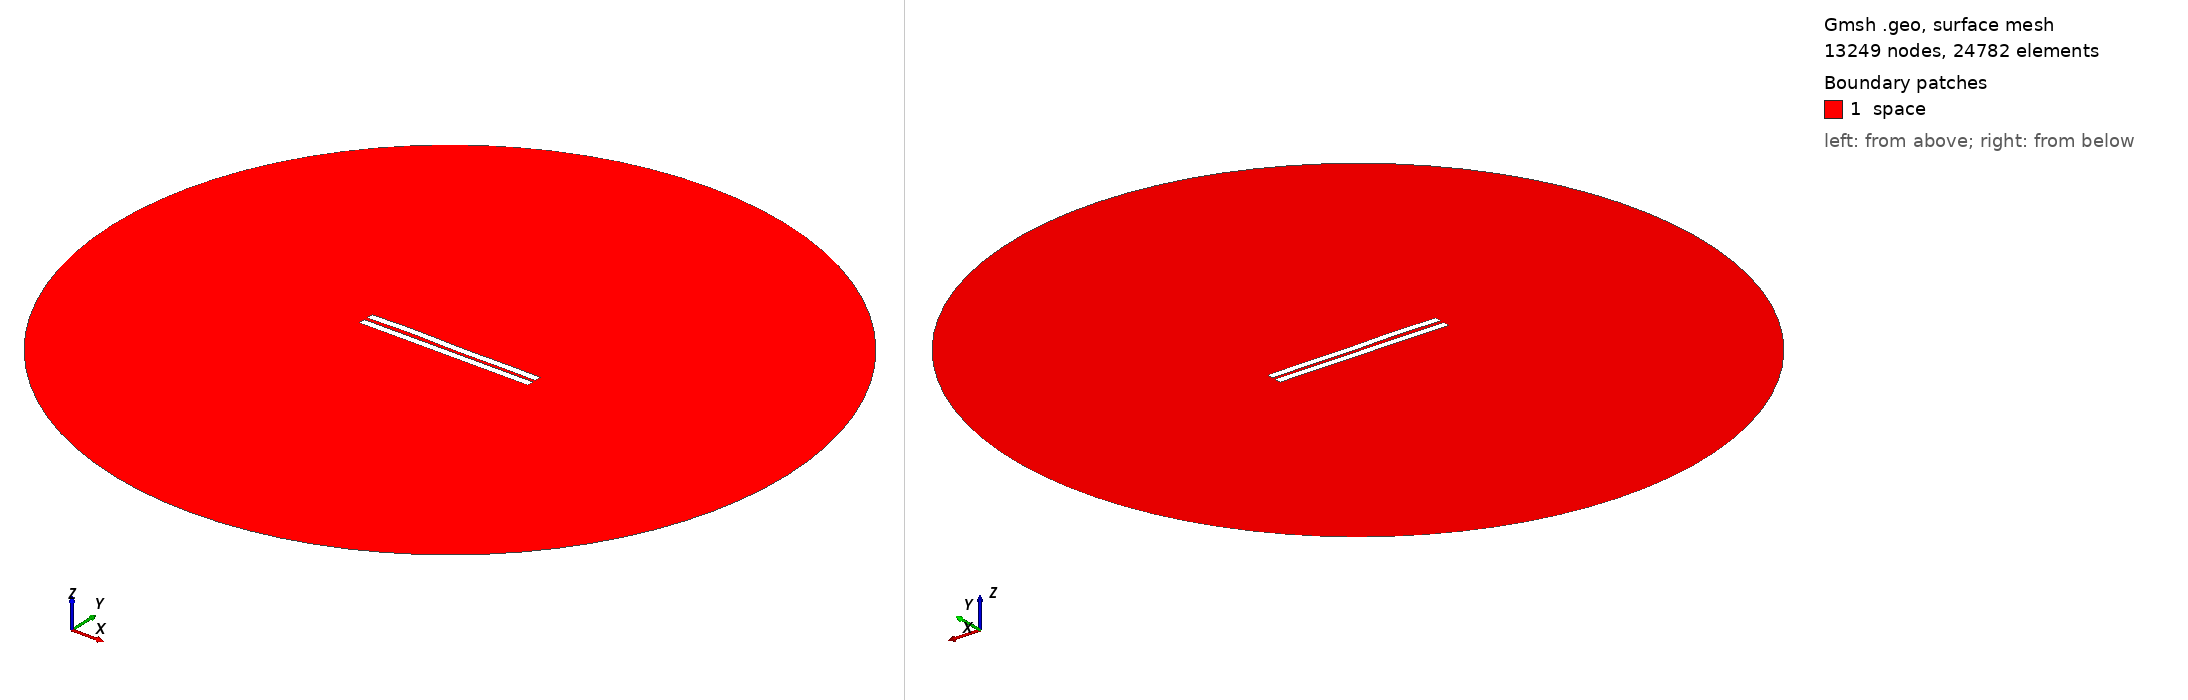

Gmsh geometry script, surface-meshed: 13249 nodes, 24782 surface elements. Boundary patches (legend numbers): 1 space. Left view from above one corner, right view from below the opposite corner. Legend entries are the model's physical surfaces. The drawing asked Gmsh for element sizes between 1% and 20% of the model's largest extent; the script's own settings can give other sizes.

=== 1975.geo (drawn) ===
//---------------------------------------
// Geometry kernel
//---------------------------------------

SetFactory("OpenCASCADE");



//---------------------------------------
// Parameters of the geometry
//---------------------------------------

// Overetch of the upper plate
overetch = 0.0;

// Distance between the plates
distance = 2.25;

// Discretization over the x axis (for the deformation)
nx = 50; 

// Length of the plate
L = 100 - overetch; 

// Number of modes
n = 4; 

// 1st mode coefficient
coeff(1) = -0.15;
beta(1) = 0.596864 * 3.1415926535 / L;

// 2nd mode coefficient
coeff(2) = 0.07499999999999998;
beta(2) = 1.49418 * 3.1415926535 / L;

// 3rd mode coefficient
coeff(3) = 0.15;
beta(3) = 2.50025 * 3.1415926535 / L;

// 4th mode coefficient
coeff(4) = 0.15;
beta(4) = 3.49999 * 3.1415926535 / L;



//---------------------------------------
// Upper plate (deformed rectangle)
//---------------------------------------

// Coordiantes of the upper plate
xmin = -50;
xmax = 50 - overetch;

// Height of the upper plate
yheight = 4 - 2 * overetch;

// Indexes of the points
UpperID[] = {};
LowerID[] = {};
LeftID[] = {};
RightID[] = {};

// Point index
p = 1;

// Horizontal edges
For i In {1:nx}
    x = xmin + (i-1)*(xmax - xmin)/(nx-1);

    y_bottom = distance / 2 + overetch;
    For j In {1:n}
        C = (Cosh(beta(j)*L) + Cos(beta(j)*L)) / (Sinh(beta(j)*L) + Sin(beta(j)*L));
        y_bottom  = y_bottom + coeff(j) * (Cosh(beta(j)*(x+50)) - Cos(beta(j)*(x+50)) - C * (Sinh(beta(j)*(x+50)) - Sin(beta(j)*(x+50))));
    EndFor

    y_top = y_bottom + yheight;

    Point(p) = {x, y_top, 0, 1.0};
    UpperID[i] = p;
    p = p + 1;

    Point(p) = {x, y_bottom, 0, 1.0};
    LowerID[i] = p;
    p = p + 1;
EndFor

// Create point lists
UpperPts[] = {}; LowerPts[] = {};
For i In {1:nx}
  UpperPts[] += {UpperID[i]};
  LowerPts[] += {LowerID[i]};
EndFor

// Build splines
Spline(1) = {UpperPts[]};
Spline(2) = {LowerPts[]};
Line(3) = {LowerPts[nx-1], UpperPts[nx-1]};
Line(4) = {LowerPts[0], UpperPts[0]};

// Build the plane surface
Curve Loop(1) = {2, 3, -1, -4};
Plane Surface(1) = {1};



//---------------------------------------
// Lower plate (rectangle)
//---------------------------------------

// Vertices
Point(1001) = {-50, -1, 0, 1.0};
Point(1002) = { 50, -1, 0, 1.0};
Point(1003) = { 50,  -5, 0, 1.0};
Point(1004) = {-50,  -5, 0, 1.0};

// Edges
Line(5) = {1001, 1002};
Line(6) = {1002, 1003};
Line(7) = {1003, 1004};
Line(8) = {1004, 1001};

// Plane surface
Line Loop(2) = {5, 6, 7, 8};
Plane Surface(2) = {2}; 



//---------------------------------------
// Outer (fictious) boundary
//---------------------------------------

// Points
Point(1005) = {0, 0, 0};       // Center
Point(1006) = {200, 0, 0};     // Start point
Point(1007) = {0, 200, 0};     // 90 degrees
Point(1008) = {-200, 0, 0};    // 180 degrees
Point(1009) = {0, -200, 0};    // 270 degrees

// Circle arcs (each needs start, center, end)
Circle(9) = {1006, 1005, 1007};
Circle(10) = {1007, 1005, 1008};
Circle(11) = {1008, 1005, 1009};
Circle(12) = {1009, 1005, 1006};

// Plane surface for the entire domain
Curve Loop(3) = {9, 10, 11, 12};
Surface(3) = {3};

// Subtract the plates from the whole domain to obtain the actual domain where we want to solve the equations
BooleanDifference{ Surface{3}; Delete; }{ Surface{1}; Surface{2}; Delete; }




//---------------------------------------
// Transfinite Lines/Curves
//---------------------------------------

// Set the number of points on the boundaries
r = 7;

// Plates
Transfinite Curve {1, 2} = 50*r Using Progression 1;
Transfinite Curve {3, 4} = 2*r Using Progression 1;
Transfinite Line {5, 7} = 50*r Using Progression 1;
Transfinite Line {6, 8} = 2*r Using Progression 1;

// Outer boundary
Transfinite Line {9, 10, 11, 12} = 20 Using Progression 1;



//---------------------------------------
// Physical groups
//---------------------------------------                

// Physical curves (boundaries)
Physical Line("force_segment", 10) = {2};
Physical Line("upper_plate", 11) = {1, 3, 4};
Physical Line("lower_plate", 12) = {5, 6, 7, 8};
Physical Line("boundary", 20) = {9, 10, 11, 12};

// Physical Surfaces
Physical Surface("space", 30) = {3};



//---------------------------------------
// 6. Generate the Mesh
//---------------------------------------

// 2D mesh generation
Mesh 2;
